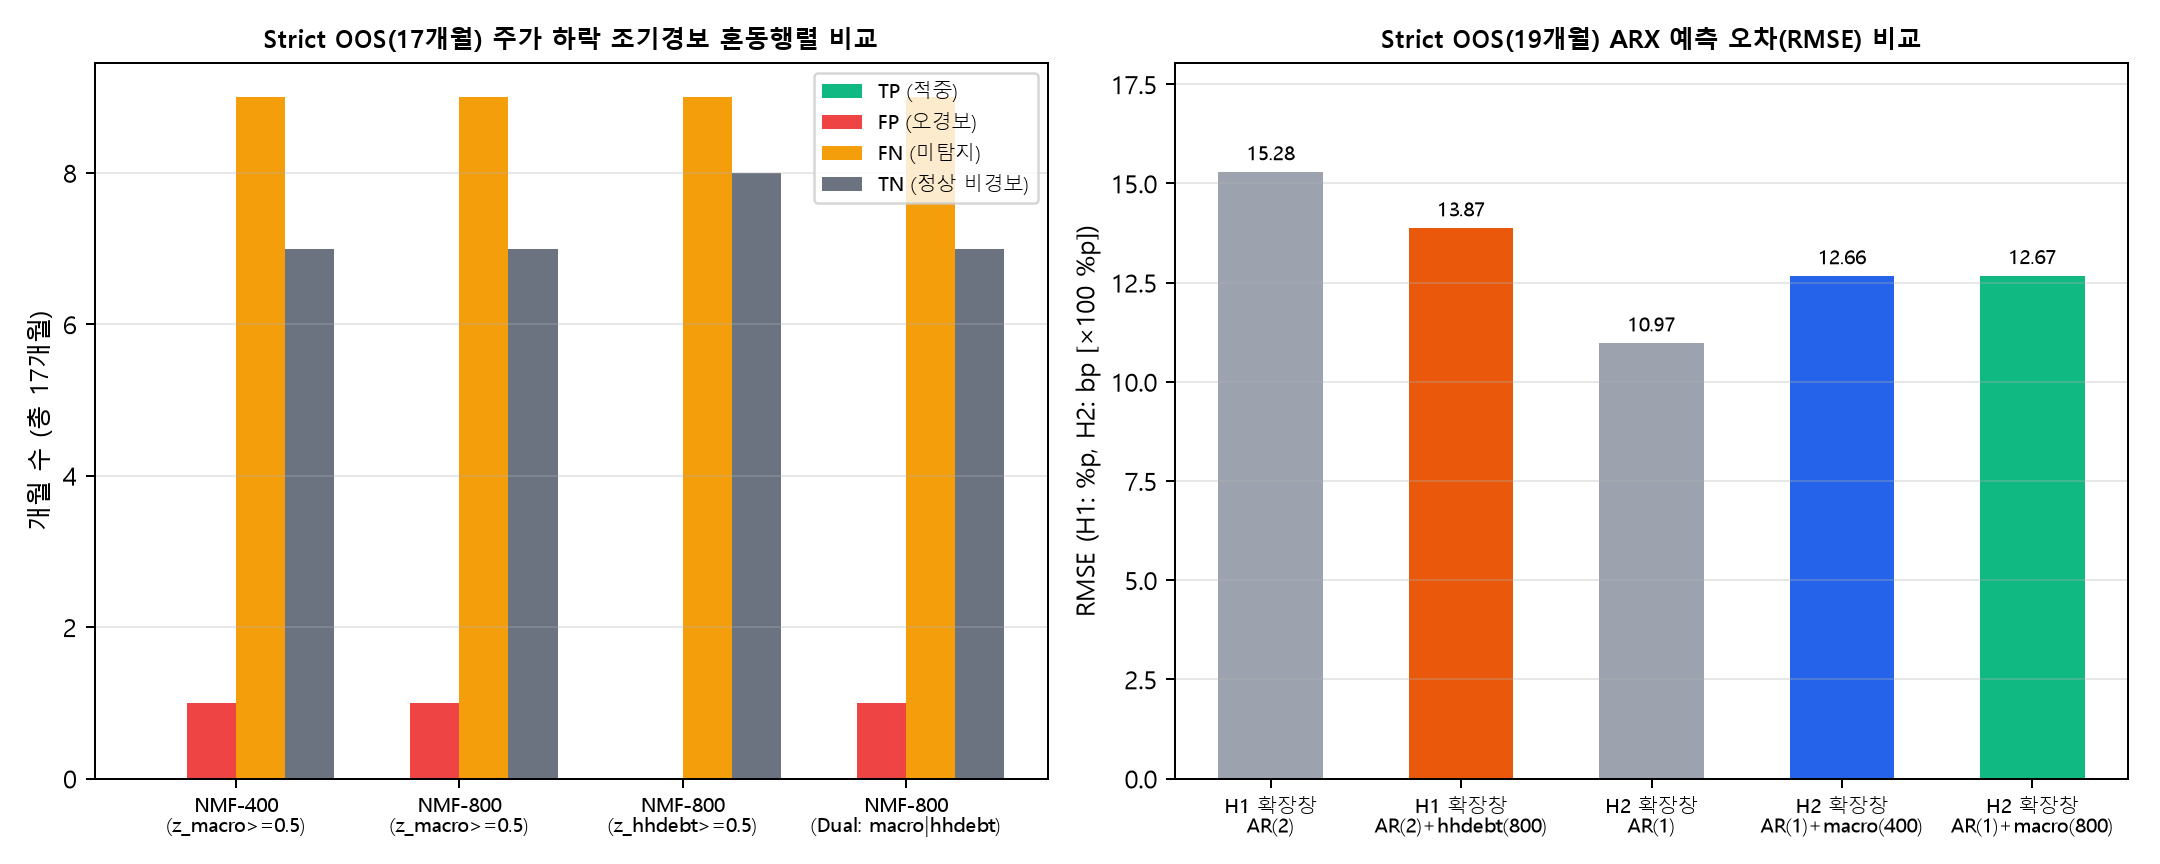

Data behind this chart, as committed beside it:
category, model, rule_or_spec, target_event, sample_split, evaluable_months, warning_months, event_months, base_rate, tp, fp, fn, tn, precision, recall, specificity, gain_over_base_rate, mean_lead_time_months, rmse, mae, warning_months_list
Early_Warning_Window_Classification, NMF-400, z_macro >= 0.5 (Macro-Only), KOSPI_Drop_1to2m (ret < 0%), Full Evaluable (65m: 2021-01~2026-05), 65, 13.0, 45.0, 0.6923, 9.0, 4.0, 36.0, 16.0, 0.6923, 0.2, 0.8, 0.0, 1.333, , , 2022-03;2022-04;2022-05;2022-06;2022-07;…
Early_Warning_Window_Classification, NMF-400, z_macro >= 0.5 (Macro-Only), KOSPI_Crash_1to2m (ret <= -3%), Full Evaluable (65m: 2021-01~2026-05), 65, 13.0, 27.0, 0.4154, 6.0, 7.0, 21.0, 31.0, 0.4615, 0.2222, 0.8158, 0.04615, 1.5, , , 2022-03;2022-04;2022-05;2022-06;2022-07;…
Early_Warning_Window_Classification, NMF-400, z_macro >= 0.5 (Macro-Only), KOSPI_Drop_1to2m (ret < 0%), Train Evaluable (48m: 2021-01~2024-12), 48, 12.0, 36.0, 0.75, 9.0, 3.0, 27.0, 9.0, 0.75, 0.25, 0.75, 0.0, 1.333, , , 2022-03;2022-04;2022-05;2022-06;2022-07;…
Early_Warning_Window_Classification, NMF-400, z_macro >= 0.5 (Macro-Only), KOSPI_Crash_1to2m (ret <= -3%), Train Evaluable (48m: 2021-01~2024-12), 48, 12.0, 22.0, 0.4583, 6.0, 6.0, 16.0, 20.0, 0.5, 0.2727, 0.7692, 0.04167, 1.5, , , 2022-03;2022-04;2022-05;2022-06;2022-07;…
Early_Warning_Window_Classification, NMF-400, z_macro >= 0.5 (Macro-Only), KOSPI_Drop_1to2m (ret < 0%), Strict OOS Evaluable (17m: 2025-01~2026-…, 17, 1.0, 9.0, 0.5294, 0.0, 1.0, 9.0, 7.0, 0.0, 0.0, 0.875, -0.5294, , , , 2026-03
Early_Warning_Window_Classification, NMF-400, z_macro >= 0.5 (Macro-Only), KOSPI_Crash_1to2m (ret <= -3%), Strict OOS Evaluable (17m: 2025-01~2026-…, 17, 1.0, 5.0, 0.2941, 0.0, 1.0, 5.0, 11.0, 0.0, 0.0, 0.9167, -0.2941, , , , 2026-03
Early_Warning_Window_Classification, NMF-800, z_macro >= 0.5 (Macro-Only), KOSPI_Drop_1to2m (ret < 0%), Full Evaluable (65m: 2021-01~2026-05), 65, 13.0, 45.0, 0.6923, 9.0, 4.0, 36.0, 16.0, 0.6923, 0.2, 0.8, 0.0, 1.333, , , 2022-03;2022-04;2022-05;2022-06;2022-07;…
Early_Warning_Window_Classification, NMF-800, z_macro >= 0.5 (Macro-Only), KOSPI_Crash_1to2m (ret <= -3%), Full Evaluable (65m: 2021-01~2026-05), 65, 13.0, 27.0, 0.4154, 6.0, 7.0, 21.0, 31.0, 0.4615, 0.2222, 0.8158, 0.04615, 1.5, , , 2022-03;2022-04;2022-05;2022-06;2022-07;…
Early_Warning_Window_Classification, NMF-800, z_macro >= 0.5 (Macro-Only), KOSPI_Drop_1to2m (ret < 0%), Train Evaluable (48m: 2021-01~2024-12), 48, 12.0, 36.0, 0.75, 9.0, 3.0, 27.0, 9.0, 0.75, 0.25, 0.75, 0.0, 1.333, , , 2022-03;2022-04;2022-05;2022-06;2022-07;…
Early_Warning_Window_Classification, NMF-800, z_macro >= 0.5 (Macro-Only), KOSPI_Crash_1to2m (ret <= -3%), Train Evaluable (48m: 2021-01~2024-12), 48, 12.0, 22.0, 0.4583, 6.0, 6.0, 16.0, 20.0, 0.5, 0.2727, 0.7692, 0.04167, 1.5, , , 2022-03;2022-04;2022-05;2022-06;2022-07;…
Early_Warning_Window_Classification, NMF-800, z_macro >= 0.5 (Macro-Only), KOSPI_Drop_1to2m (ret < 0%), Strict OOS Evaluable (17m: 2025-01~2026-…, 17, 1.0, 9.0, 0.5294, 0.0, 1.0, 9.0, 7.0, 0.0, 0.0, 0.875, -0.5294, , , , 2026-03
Early_Warning_Window_Classification, NMF-800, z_macro >= 0.5 (Macro-Only), KOSPI_Crash_1to2m (ret <= -3%), Strict OOS Evaluable (17m: 2025-01~2026-…, 17, 1.0, 5.0, 0.2941, 0.0, 1.0, 5.0, 11.0, 0.0, 0.0, 0.9167, -0.2941, , , , 2026-03
Early_Warning_Window_Classification, NMF-800, z_hhdebt >= 0.5 (HHDebt-Only), KOSPI_Drop_1to2m (ret < 0%), Full Evaluable (65m: 2021-01~2026-05), 65, 15.0, 45.0, 0.6923, 12.0, 3.0, 33.0, 17.0, 0.8, 0.2667, 0.85, 0.1077, 1.333, , , 2021-08;2021-09;2021-10;2022-07;2022-08;…
Early_Warning_Window_Classification, NMF-800, z_hhdebt >= 0.5 (HHDebt-Only), KOSPI_Crash_1to2m (ret <= -3%), Full Evaluable (65m: 2021-01~2026-05), 65, 15.0, 27.0, 0.4154, 9.0, 6.0, 18.0, 32.0, 0.6, 0.3333, 0.8421, 0.1846, 1.333, , , 2021-08;2021-09;2021-10;2022-07;2022-08;…
Early_Warning_Window_Classification, NMF-800, z_hhdebt >= 0.5 (HHDebt-Only), KOSPI_Drop_1to2m (ret < 0%), Train Evaluable (48m: 2021-01~2024-12), 48, 15.0, 36.0, 0.75, 12.0, 3.0, 24.0, 9.0, 0.8, 0.3333, 0.75, 0.05, 1.333, , , 2021-08;2021-09;2021-10;2022-07;2022-08;…
Early_Warning_Window_Classification, NMF-800, z_hhdebt >= 0.5 (HHDebt-Only), KOSPI_Crash_1to2m (ret <= -3%), Train Evaluable (48m: 2021-01~2024-12), 48, 15.0, 22.0, 0.4583, 9.0, 6.0, 13.0, 20.0, 0.6, 0.4091, 0.7692, 0.1417, 1.333, , , 2021-08;2021-09;2021-10;2022-07;2022-08;…
Early_Warning_Window_Classification, NMF-800, z_hhdebt >= 0.5 (HHDebt-Only), KOSPI_Drop_1to2m (ret < 0%), Strict OOS Evaluable (17m: 2025-01~2026-…, 17, 0.0, 9.0, 0.5294, 0.0, 0.0, 9.0, 8.0, , 0.0, 1.0, , , , , none
Early_Warning_Window_Classification, NMF-800, z_hhdebt >= 0.5 (HHDebt-Only), KOSPI_Crash_1to2m (ret <= -3%), Strict OOS Evaluable (17m: 2025-01~2026-…, 17, 0.0, 5.0, 0.2941, 0.0, 0.0, 5.0, 12.0, , 0.0, 1.0, , , , , none
Early_Warning_Window_Classification, NMF-800, z_macro >= 0.5 OR z_hhdebt >= 0.5 (Resto…, KOSPI_Drop_1to2m (ret < 0%), Full Evaluable (65m: 2021-01~2026-05), 65, 21.0, 45.0, 0.6923, 15.0, 6.0, 30.0, 14.0, 0.7143, 0.3333, 0.7, 0.02198, 1.267, , , 2021-08;2021-09;2021-10;2022-03;2022-04;…
Early_Warning_Window_Classification, NMF-800, z_macro >= 0.5 OR z_hhdebt >= 0.5 (Resto…, KOSPI_Crash_1to2m (ret <= -3%), Full Evaluable (65m: 2021-01~2026-05), 65, 21.0, 27.0, 0.4154, 11.0, 10.0, 16.0, 28.0, 0.5238, 0.4074, 0.7368, 0.1084, 1.364, , , 2021-08;2021-09;2021-10;2022-03;2022-04;…
Early_Warning_Window_Classification, NMF-800, z_macro >= 0.5 OR z_hhdebt >= 0.5 (Resto…, KOSPI_Drop_1to2m (ret < 0%), Train Evaluable (48m: 2021-01~2024-12), 48, 20.0, 36.0, 0.75, 15.0, 5.0, 21.0, 7.0, 0.75, 0.4167, 0.5833, 0.0, 1.267, , , 2021-08;2021-09;2021-10;2022-03;2022-04;…
Early_Warning_Window_Classification, NMF-800, z_macro >= 0.5 OR z_hhdebt >= 0.5 (Resto…, KOSPI_Crash_1to2m (ret <= -3%), Train Evaluable (48m: 2021-01~2024-12), 48, 20.0, 22.0, 0.4583, 11.0, 9.0, 11.0, 17.0, 0.55, 0.5, 0.6538, 0.09167, 1.364, , , 2021-08;2021-09;2021-10;2022-03;2022-04;…
Early_Warning_Window_Classification, NMF-800, z_macro >= 0.5 OR z_hhdebt >= 0.5 (Resto…, KOSPI_Drop_1to2m (ret < 0%), Strict OOS Evaluable (17m: 2025-01~2026-…, 17, 1.0, 9.0, 0.5294, 0.0, 1.0, 9.0, 7.0, 0.0, 0.0, 0.875, -0.5294, , , , 2026-03
Early_Warning_Window_Classification, NMF-800, z_macro >= 0.5 OR z_hhdebt >= 0.5 (Resto…, KOSPI_Crash_1to2m (ret <= -3%), Strict OOS Evaluable (17m: 2025-01~2026-…, 17, 1.0, 5.0, 0.2941, 0.0, 1.0, 5.0, 11.0, 0.0, 0.0, 0.9167, -0.2941, , , , 2026-03
Event_Based_Capture_Recall, NMF-400, z_macro >= 0.5 (t-1 or t-2), KOSPI_Crash_Events (ret <= -3.0%), Full Sample (67m: 16 crash events), 67, , 16.0, , 3.0, , 13.0, , , 0.1875, , , 1.0, , , 2022-06;2022-09;2022-12
Event_Based_Capture_Recall, NMF-400, z_macro >= 0.5 (t-1 or t-2), KOSPI_Crash_Events (ret <= -3.0%), Strict OOS (19m: 3 crash events), 19, , 3.0, , 0.0, , 3.0, , , 0.0, , , , , , none
Event_Based_Capture_Recall, NMF-400, z_macro >= 0.5 (t-1 or t-2), BOK_Base_Rate_Hike_Events (base_rate_dif…, Full Sample (67m: 11 hikes), 67, , 11.0, , 7.0, , 4.0, , , 0.6364, , , 1.0, , , 2022-04;2022-05;2022-07;2022-08;2022-10;…
Event_Based_Capture_Recall, NMF-400, z_macro >= 0.5 (t-1 or t-2), BOK_Base_Rate_Hike_Events (base_rate_dif…, Core Hike Period (2022-04~2023-01: 7 hik…, 67, , 7.0, , 7.0, , 0.0, , , 1.0, , , 1.0, , , 2022-04;2022-05;2022-07;2022-08;2022-10;…
Event_Based_Capture_Recall, NMF-400, z_macro >= 0.5 (t-1 or t-2), BOK_Base_Rate_Hike_Events (base_rate_dif…, Initial Hike Period (2021-08~2022-01: 3 …, 67, , 3.0, , 0.0, , 3.0, , , 0.0, , , , , , none
Event_Based_Capture_Recall, NMF-400, z_macro >= 0.5 (t-1 or t-2), BOK_Base_Rate_Hike_Events (base_rate_dif…, Strict OOS Hike (2026-07: 1 hike), 67, , 1.0, , 0.0, , 1.0, , , 0.0, , , , , , none
Event_Based_Capture_Recall, NMF-800, z_macro >= 0.5 (t-1 or t-2), KOSPI_Crash_Events (ret <= -3.0%), Full Sample (67m: 16 crash events), 67, , 16.0, , 3.0, , 13.0, , , 0.1875, , , 1.0, , , 2022-06;2022-09;2022-12
Event_Based_Capture_Recall, NMF-800, z_macro >= 0.5 (t-1 or t-2), KOSPI_Crash_Events (ret <= -3.0%), Strict OOS (19m: 3 crash events), 19, , 3.0, , 0.0, , 3.0, , , 0.0, , , , , , none
Event_Based_Capture_Recall, NMF-800, z_macro >= 0.5 (t-1 or t-2), BOK_Base_Rate_Hike_Events (base_rate_dif…, Full Sample (67m: 11 hikes), 67, , 11.0, , 7.0, , 4.0, , , 0.6364, , , 1.0, , , 2022-04;2022-05;2022-07;2022-08;2022-10;…
Event_Based_Capture_Recall, NMF-800, z_macro >= 0.5 (t-1 or t-2), BOK_Base_Rate_Hike_Events (base_rate_dif…, Core Hike Period (2022-04~2023-01: 7 hik…, 67, , 7.0, , 7.0, , 0.0, , , 1.0, , , 1.0, , , 2022-04;2022-05;2022-07;2022-08;2022-10;…
Event_Based_Capture_Recall, NMF-800, z_macro >= 0.5 (t-1 or t-2), BOK_Base_Rate_Hike_Events (base_rate_dif…, Initial Hike Period (2021-08~2022-01: 3 …, 67, , 3.0, , 0.0, , 3.0, , , 0.0, , , , , , none
Event_Based_Capture_Recall, NMF-800, z_macro >= 0.5 (t-1 or t-2), BOK_Base_Rate_Hike_Events (base_rate_dif…, Strict OOS Hike (2026-07: 1 hike), 67, , 1.0, , 0.0, , 1.0, , , 0.0, , , , , , none
Event_Based_Capture_Recall, NMF-800, z_macro >= 0.5 OR z_hhdebt >= 0.5 (t-1 o…, KOSPI_Crash_Events (ret <= -3.0%), Full Sample (67m: 16 crash events), 67, , 16.0, , 8.0, , 8.0, , , 0.5, , , 1.125, , , 2021-09;2021-10;2021-11;2022-06;2022-09;…
Event_Based_Capture_Recall, NMF-800, z_macro >= 0.5 OR z_hhdebt >= 0.5 (t-1 o…, KOSPI_Crash_Events (ret <= -3.0%), Strict OOS (19m: 3 crash events), 19, , 3.0, , 0.0, , 3.0, , , 0.0, , , , , , none
Strict_OOS_19m_ARX_Forecast, NMF-400, Expanding_AR_Baseline, H1_KOSPI_Ret_Forecast (19m OOS), Strict OOS Eval (19m: 2025-01~2026-07), 19, 16.0, 5.0, 0.2632, 4.0, 12.0, 1.0, 2.0, 0.25, 0.8, 0.1429, -0.01316, 1.0, 15.28, 12.03, ARX_continuous_forecast
Strict_OOS_19m_ARX_Forecast, NMF-400, Expanding_AR_plus_News, H1_KOSPI_Ret_Forecast (19m OOS), Strict OOS Eval (19m: 2025-01~2026-07), 19, , , , , , , , , , , , 1.0, , , ARX_continuous_forecast
Strict_OOS_19m_ARX_Forecast, NMF-400, FixedTrain_AR_Baseline, H1_KOSPI_Ret_Forecast (19m OOS), Strict OOS Eval (19m: 2025-01~2026-07), 19, 17.0, 5.0, 0.2632, 5.0, 12.0, 0.0, 2.0, 0.2941, 1.0, 0.1429, 0.03096, 1.0, 15.6, 12.72, ARX_continuous_forecast
Strict_OOS_19m_ARX_Forecast, NMF-400, FixedTrain_AR_plus_News, H1_KOSPI_Ret_Forecast (19m OOS), Strict OOS Eval (19m: 2025-01~2026-07), 19, , , , , , , , , , , , 1.0, , , ARX_continuous_forecast
Strict_OOS_19m_ARX_Forecast, NMF-400, Expanding_AR_Baseline, H2_BaseRate_Diff_Forecast (19m OOS), Strict OOS Eval (19m: 2025-01~2026-07), 19, , , , , , , , , , , , 1.0, 0.1097, 0.0658, ARX_continuous_forecast
Strict_OOS_19m_ARX_Forecast, NMF-400, Expanding_AR_plus_News, H2_BaseRate_Diff_Forecast (19m OOS), Strict OOS Eval (19m: 2025-01~2026-07), 19, , , , , , , , , , , , 1.0, 0.1266, 0.074, ARX_continuous_forecast
Strict_OOS_19m_ARX_Forecast, NMF-400, FixedTrain_AR_Baseline, H2_BaseRate_Diff_Forecast (19m OOS), Strict OOS Eval (19m: 2025-01~2026-07), 19, , , , , , , , , , , , 1.0, 0.1114, 0.07341, ARX_continuous_forecast
Strict_OOS_19m_ARX_Forecast, NMF-400, FixedTrain_AR_plus_News, H2_BaseRate_Diff_Forecast (19m OOS), Strict OOS Eval (19m: 2025-01~2026-07), 19, , , , , , , , , , , , 1.0, 0.1326, 0.08687, ARX_continuous_forecast
Strict_OOS_19m_ARX_Forecast, NMF-800, Expanding_AR_Baseline, H1_KOSPI_Ret_Forecast (19m OOS), Strict OOS Eval (19m: 2025-01~2026-07), 19, 16.0, 5.0, 0.2632, 4.0, 12.0, 1.0, 2.0, 0.25, 0.8, 0.1429, -0.01316, 1.0, 15.28, 12.03, ARX_continuous_forecast
Strict_OOS_19m_ARX_Forecast, NMF-800, Expanding_AR_plus_News, H1_KOSPI_Ret_Forecast (19m OOS), Strict OOS Eval (19m: 2025-01~2026-07), 19, 10.0, 5.0, 0.2632, 4.0, 6.0, 1.0, 8.0, 0.4, 0.8, 0.5714, 0.1368, 1.0, 13.87, 11.12, ARX_continuous_forecast
Strict_OOS_19m_ARX_Forecast, NMF-800, FixedTrain_AR_Baseline, H1_KOSPI_Ret_Forecast (19m OOS), Strict OOS Eval (19m: 2025-01~2026-07), 19, 17.0, 5.0, 0.2632, 5.0, 12.0, 0.0, 2.0, 0.2941, 1.0, 0.1429, 0.03096, 1.0, 15.6, 12.72, ARX_continuous_forecast
Strict_OOS_19m_ARX_Forecast, NMF-800, FixedTrain_AR_plus_News, H1_KOSPI_Ret_Forecast (19m OOS), Strict OOS Eval (19m: 2025-01~2026-07), 19, 16.0, 5.0, 0.2632, 5.0, 11.0, 0.0, 3.0, 0.3125, 1.0, 0.2143, 0.04934, 1.0, 15.39, 12.57, ARX_continuous_forecast
Strict_OOS_19m_ARX_Forecast, NMF-800, Expanding_AR_Baseline, H2_BaseRate_Diff_Forecast (19m OOS), Strict OOS Eval (19m: 2025-01~2026-07), 19, , , , , , , , , , , , 1.0, 0.1097, 0.0658, ARX_continuous_forecast
Strict_OOS_19m_ARX_Forecast, NMF-800, Expanding_AR_plus_News, H2_BaseRate_Diff_Forecast (19m OOS), Strict OOS Eval (19m: 2025-01~2026-07), 19, , , , , , , , , , , , 1.0, 0.1267, 0.07679, ARX_continuous_forecast
Strict_OOS_19m_ARX_Forecast, NMF-800, FixedTrain_AR_Baseline, H2_BaseRate_Diff_Forecast (19m OOS), Strict OOS Eval (19m: 2025-01~2026-07), 19, , , , , , , , , , , , 1.0, 0.1114, 0.07341, ARX_continuous_forecast
Strict_OOS_19m_ARX_Forecast, NMF-800, FixedTrain_AR_plus_News, H2_BaseRate_Diff_Forecast (19m OOS), Strict OOS Eval (19m: 2025-01~2026-07), 19, , , , , , , , , , , , 1.0, 0.1324, 0.08864, ARX_continuous_forecast
